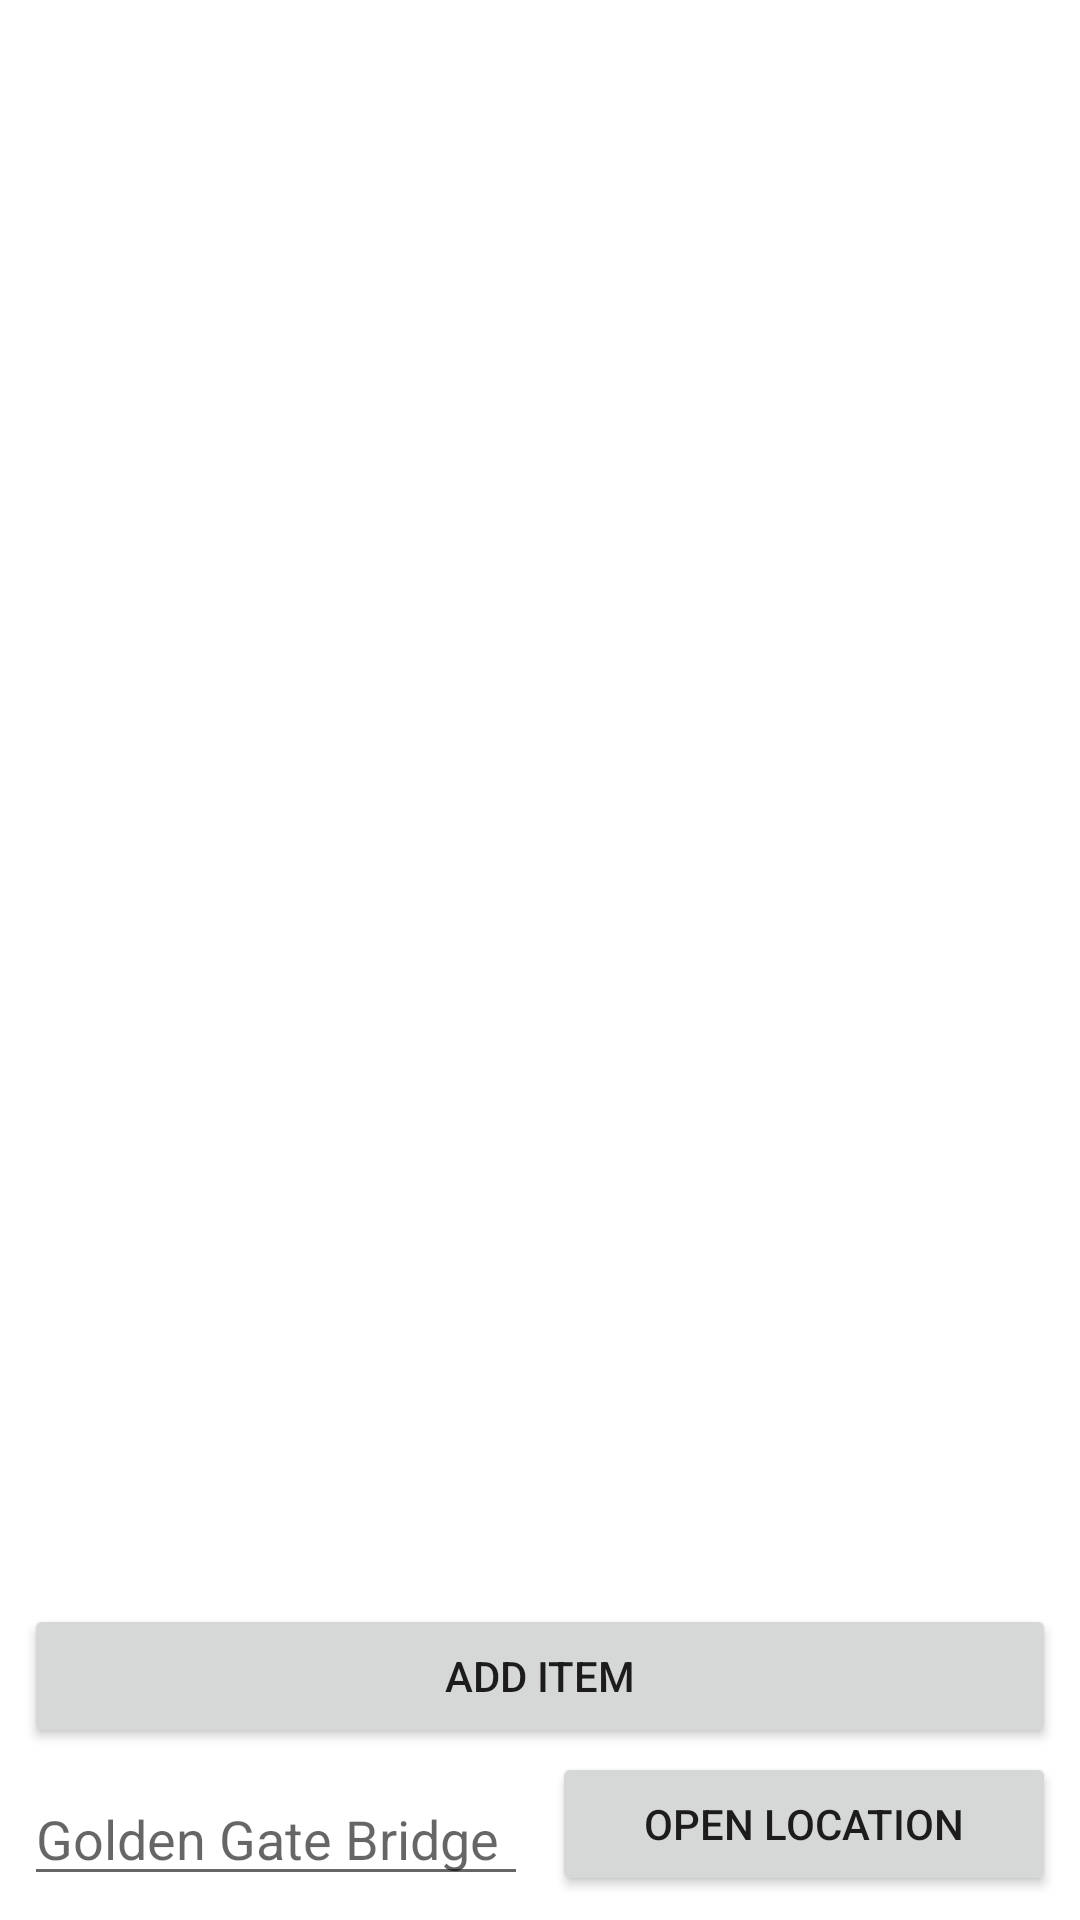

The Android layout XML behind this screen, and the referenced resources:
<!-- AndroidManifest.xml: application theme Theme.And_Work_2 -->
<!-- res/layout/activity_lesson_2_dot_3_coding_challenge_first.xml -->
<?xml version="1.0" encoding="utf-8"?>
<androidx.constraintlayout.widget.ConstraintLayout xmlns:android="http://schemas.android.com/apk/res/android"
    xmlns:app="http://schemas.android.com/apk/res-auto"
    xmlns:tools="http://schemas.android.com/tools"
    android:layout_width="match_parent"
    android:layout_height="match_parent"
    tools:context=".lesson_2.lesson_2_3.Lesson2Dot3CodingChallengeFirstActivity">

    <ListView
        android:id="@+id/item_list"
        android:layout_width="match_parent"
        android:layout_height="0dp"
        android:layout_marginBottom="8dp"
        app:layout_constraintBottom_toTopOf="@+id/button_add_item"
        app:layout_constraintEnd_toEndOf="parent"
        app:layout_constraintStart_toStartOf="parent"
        app:layout_constraintTop_toTopOf="parent" />

    <Button
        android:id="@+id/button_add_item"
        android:layout_width="0dp"
        android:layout_height="wrap_content"
        android:layout_marginStart="8dp"
        android:layout_marginLeft="8dp"
        android:layout_marginEnd="8dp"
        android:layout_marginRight="8dp"
        android:layout_marginBottom="8dp"
        android:onClick="addItem"
        android:text="@string/add_item"
        app:layout_constraintBottom_toTopOf="@+id/editTextText_loc"
        app:layout_constraintEnd_toEndOf="parent"
        app:layout_constraintStart_toStartOf="parent" />

    <Button
        android:id="@+id/button_open_loc"
        android:layout_width="0dp"
        android:layout_height="wrap_content"
        android:layout_marginEnd="8dp"
        android:layout_marginRight="8dp"
        android:layout_marginBottom="8dp"
        android:text="@string/button_loc"
        app:layout_constraintBottom_toBottomOf="parent"
        app:layout_constraintEnd_toEndOf="parent"
        android:onClick="openLocation"
        app:layout_constraintStart_toEndOf="@+id/editTextText_loc" />

    <EditText
        android:id="@+id/editTextText_loc"
        android:layout_width="0dp"
        android:layout_height="wrap_content"
        android:layout_marginStart="8dp"
        android:layout_marginLeft="8dp"
        android:layout_marginEnd="8dp"
        android:layout_marginRight="8dp"
        android:layout_marginBottom="8dp"
        android:hint="@string/edittext_loc"
        app:layout_constraintBottom_toBottomOf="parent"
        app:layout_constraintEnd_toStartOf="@+id/button_open_loc"
        app:layout_constraintStart_toStartOf="parent" />


</androidx.constraintlayout.widget.ConstraintLayout>
<!-- resources referenced by this layout -->
<resources>
  <string name="add_item">Add item</string>
  <string name="button_loc">Open Location</string>
  <string name="edittext_loc">Golden Gate Bridge</string>
  <style name="Theme.And_Work_2" parent="Theme.MaterialComponents.Light.DarkActionBar">
          
          <item name="colorPrimary">@color/purple_500</item>
          <item name="colorPrimaryVariant">@color/purple_700</item>
          <item name="colorOnPrimary">@color/white</item>
          
          <item name="colorSecondary">@color/teal_200</item>
          <item name="colorSecondaryVariant">@color/teal_700</item>
          <item name="colorOnSecondary">@color/black</item>
          
          <item name="android:statusBarColor" tools:targetApi="l">?attr/colorPrimaryVariant</item>
          
      </style>
  <color name="purple_500">#FF6200EE</color>
  <color name="purple_700">#FF3700B3</color>
  <color name="white">#FFFFFFFF</color>
  <color name="teal_200">#FF03DAC5</color>
  <color name="teal_700">#FF018786</color>
  <color name="black">#FF000000</color>
</resources>
